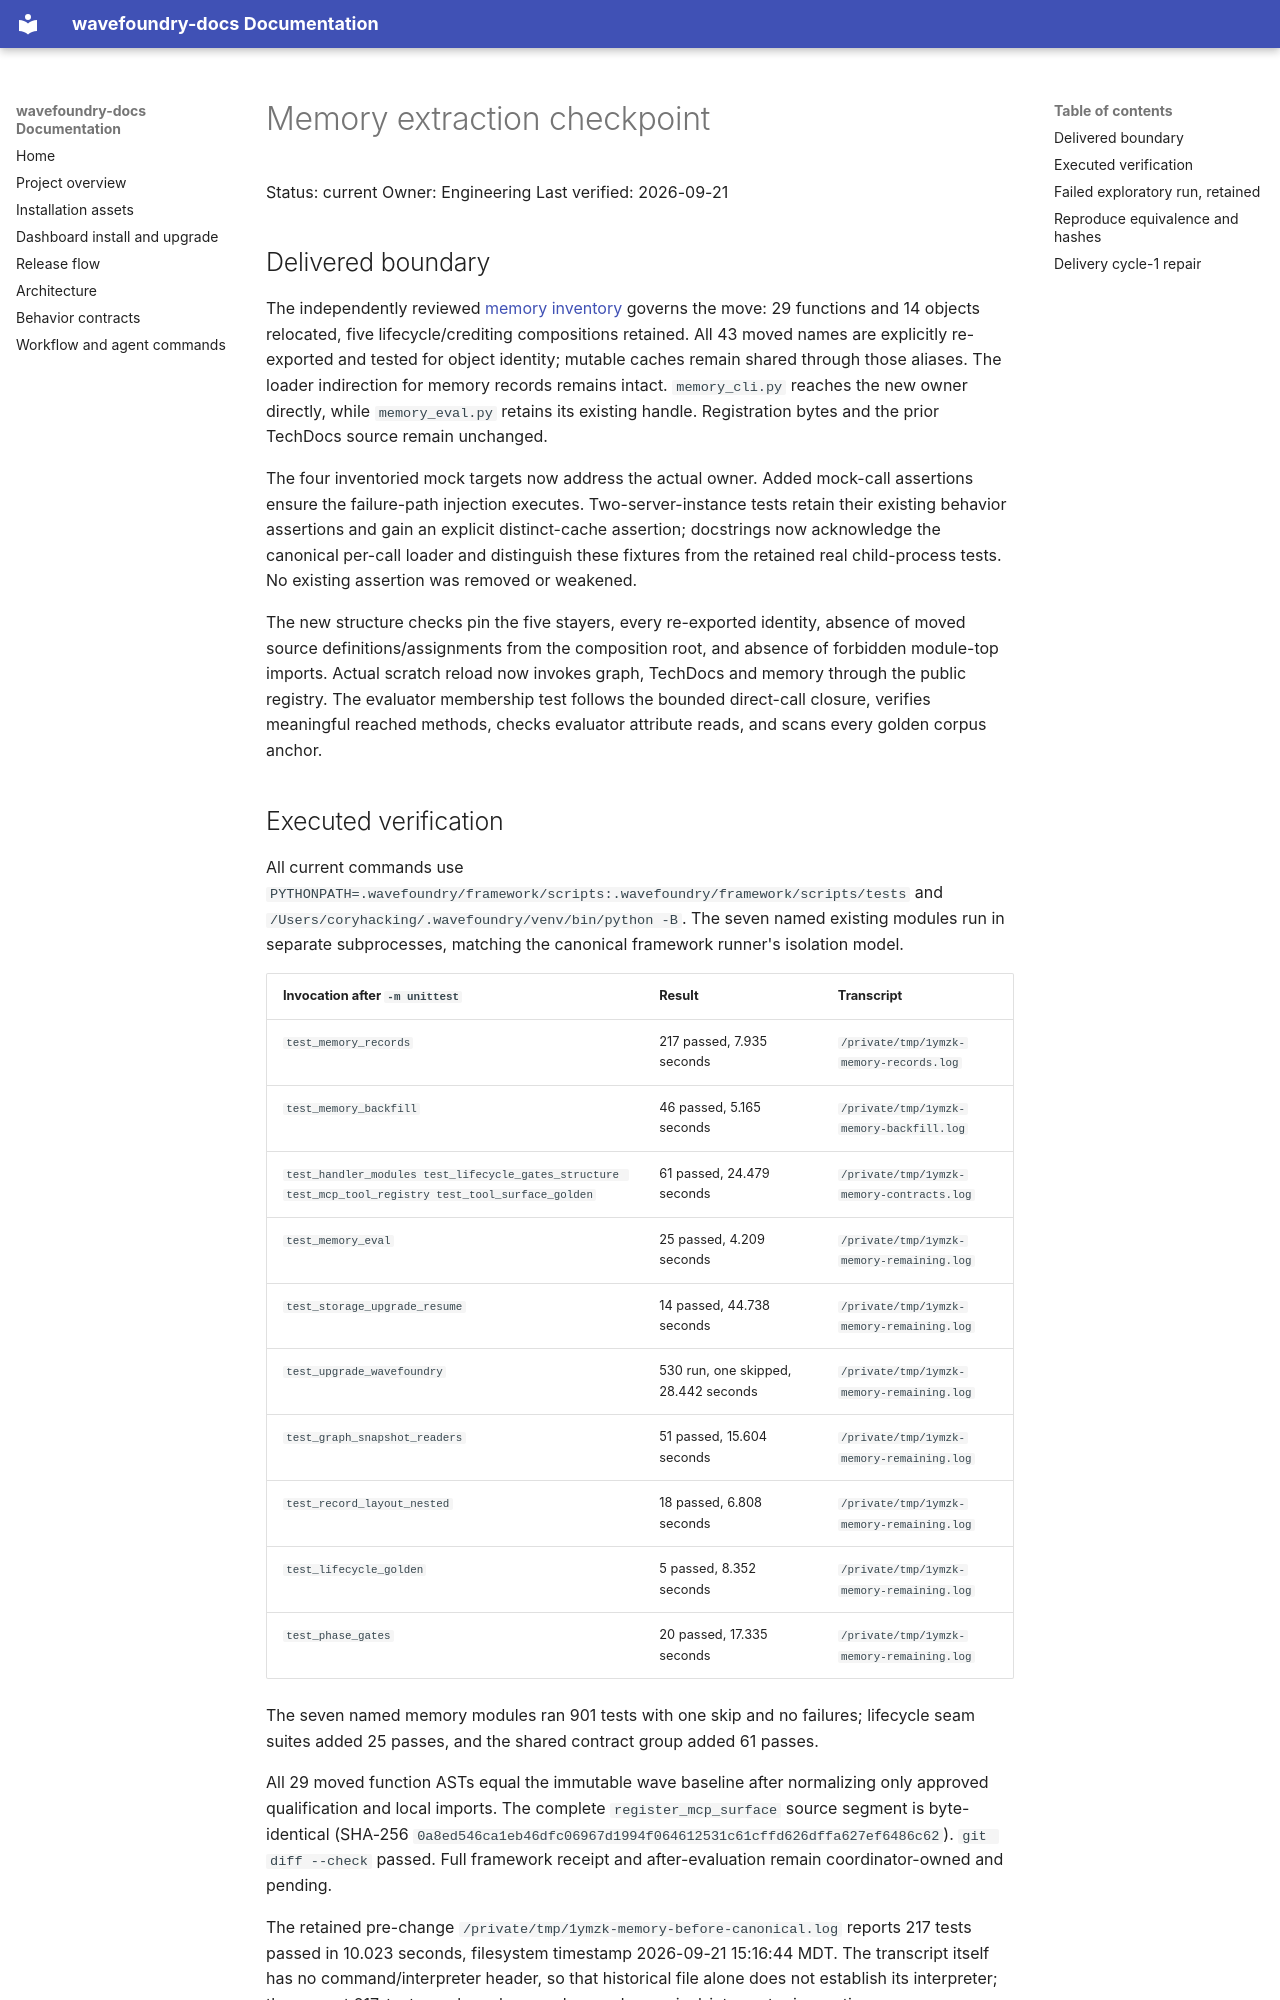

repository: coryhacking/wavefoundry · page: waves/1ymzk handler-module-split-two/memory-delivery-evidence/index.html · generator: mkdocs

# Memory extraction checkpoint

Status: current
Owner: Engineering
Last verified: 2026-09-21

## Delivered boundary

The independently reviewed [memory inventory](memory-inventory.md) governs the move: 29 functions and 14 objects relocated, five lifecycle/crediting compositions retained. All 43 moved names are explicitly re-exported and tested for object identity; mutable caches remain shared through those aliases. The loader indirection for memory records remains intact. `memory_cli.py` reaches the new owner directly, while `memory_eval.py` retains its existing handle. Registration bytes and the prior TechDocs source remain unchanged.

The four inventoried mock targets now address the actual owner. Added mock-call assertions ensure the failure-path injection executes. Two-server-instance tests retain their existing behavior assertions and gain an explicit distinct-cache assertion; docstrings now acknowledge the canonical per-call loader and distinguish these fixtures from the retained real child-process tests. No existing assertion was removed or weakened.

The new structure checks pin the five stayers, every re-exported identity, absence of moved source definitions/assignments from the composition root, and absence of forbidden module-top imports. Actual scratch reload now invokes graph, TechDocs and memory through the public registry. The evaluator membership test follows the bounded direct-call closure, verifies meaningful reached methods, checks evaluator attribute reads, and scans every golden corpus anchor.

## Executed verification

All current commands use `PYTHONPATH=.wavefoundry/framework/scripts:.wavefoundry/framework/scripts/tests` and `/Users/coryhacking/.wavefoundry/venv/bin/python -B`. The seven named existing modules run in separate subprocesses, matching the canonical framework runner's isolation model.

| Invocation after `-m unittest` | Result | Transcript |
| --- | --- | --- |
| `test_memory_records` | 217 passed, 7.935 seconds | `/private/tmp/1ymzk-memory-records.log` |
| `test_memory_backfill` | 46 passed, 5.165 seconds | `/private/tmp/1ymzk-memory-backfill.log` |
| `test_handler_modules test_lifecycle_gates_structure test_mcp_tool_registry test_tool_surface_golden` | 61 passed, 24.479 seconds | `/private/tmp/1ymzk-memory-contracts.log` |
| `test_memory_eval` | 25 passed, 4.209 seconds | `/private/tmp/1ymzk-memory-remaining.log` |
| `test_storage_upgrade_resume` | 14 passed, 44.738 seconds | `/private/tmp/1ymzk-memory-remaining.log` |
| `test_upgrade_wavefoundry` | 530 run, one skipped, 28.442 seconds | `/private/tmp/1ymzk-memory-remaining.log` |
| `test_graph_snapshot_readers` | 51 passed, 15.604 seconds | `/private/tmp/1ymzk-memory-remaining.log` |
| `test_record_layout_nested` | 18 passed, 6.808 seconds | `/private/tmp/1ymzk-memory-remaining.log` |
| `test_lifecycle_golden` | 5 passed, 8.352 seconds | `/private/tmp/1ymzk-memory-remaining.log` |
| `test_phase_gates` | 20 passed, 17.335 seconds | `/private/tmp/1ymzk-memory-remaining.log` |

The seven named memory modules ran 901 tests with one skip and no failures; lifecycle seam suites added 25 passes, and the shared contract group added 61 passes.

All 29 moved function ASTs equal the immutable wave baseline after normalizing only approved qualification and local imports. The complete `register_mcp_surface` source segment is byte-identical (SHA-256 `0a8ed546ca1eb46dfc06967d1994f064612531c61cffd626dffa627ef6486c62`). `git diff --check` passed. Full framework receipt and after-evaluation remain coordinator-owned and pending.

The retained pre-change `/private/tmp/1ymzk-memory-before-canonical.log` reports 217 tests passed in 10.023 seconds, filesystem timestamp 2026-09-21 15:16:44 MDT. The transcript itself has no command/interpreter header, so that historical file alone does not establish its interpreter; the current 217-test run above has an observed canonical-interpreter invocation.
